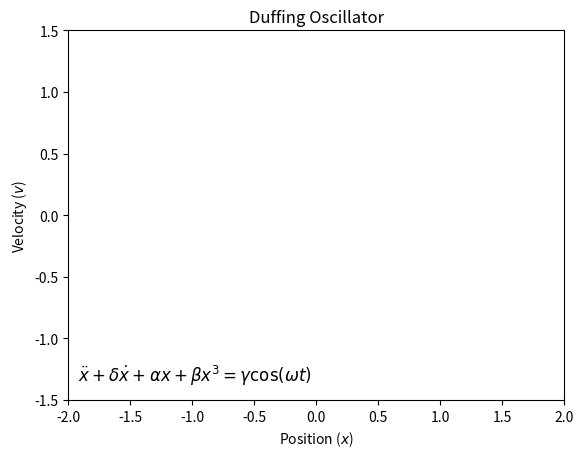

Python code for this plot:
import numpy as np
import matplotlib.pyplot as plt
from matplotlib.animation import FuncAnimation

# Parameters for the Duffing Oscillator
delta = 0.3  # Damping coefficient
alpha = -1   # Linear stiffness (negative for bistability)
beta = 1     # Nonlinear stiffness
gamma = 0.3  # Driving force amplitude
omega = 1.2  # Driving force frequency

# Time parameters
dt = 0.01
t = np.arange(0, 200, dt)

# Initial conditions
x0, v0 = 1, 0  # Initial position and velocity

# Duffing oscillator equations
def duffing_oscillator(x, v, t):
    a = gamma * np.cos(omega * t)
    dvdt = -delta * v - alpha * x - beta * x**3 + a
    dxdt = v
    return dxdt, dvdt

# Solve using numerical integration (Euler method for simplicity)
x, v = np.zeros(len(t)), np.zeros(len(t))
x[0], v[0] = x0, v0

for i in range(1, len(t)):
    dx, dv = duffing_oscillator(x[i-1], v[i-1], t[i-1])
    x[i] = x[i-1] + dx * dt
    v[i] = v[i-1] + dv * dt

# Setting up the plot
fig, ax = plt.subplots()
ax.set_xlim(-2, 2)
ax.set_ylim(-1.5, 1.5)
ax.set_title('Duffing Oscillator')
ax.set_xlabel('Position ($x$)')
ax.set_ylabel('Velocity ($v$)')

eq_text = ax.text(0.02, 0.05, r'$\ddot{x} + \delta \dot{x} + \alpha x + \beta x^3 = \gamma \cos(\omega t)$', 
                  transform=ax.transAxes, fontsize=12)

line, = ax.plot([], [], 'ro-', lw=1)  # lw=1 to make it half the width of what was before
time_text = ax.text(0.02, 0.95, '', transform=ax.transAxes)

def init():
    line.set_data([], [])
    time_text.set_text('')
    return line, time_text

def animate(i):
    line.set_data(x[:i], v[:i])
    time_text.set_text(f'Time = {t[i]:.2f}')
    return line, time_text

anim = FuncAnimation(fig, animate, init_func=init, frames=len(t), interval=20, blit=True)

plt.show()
